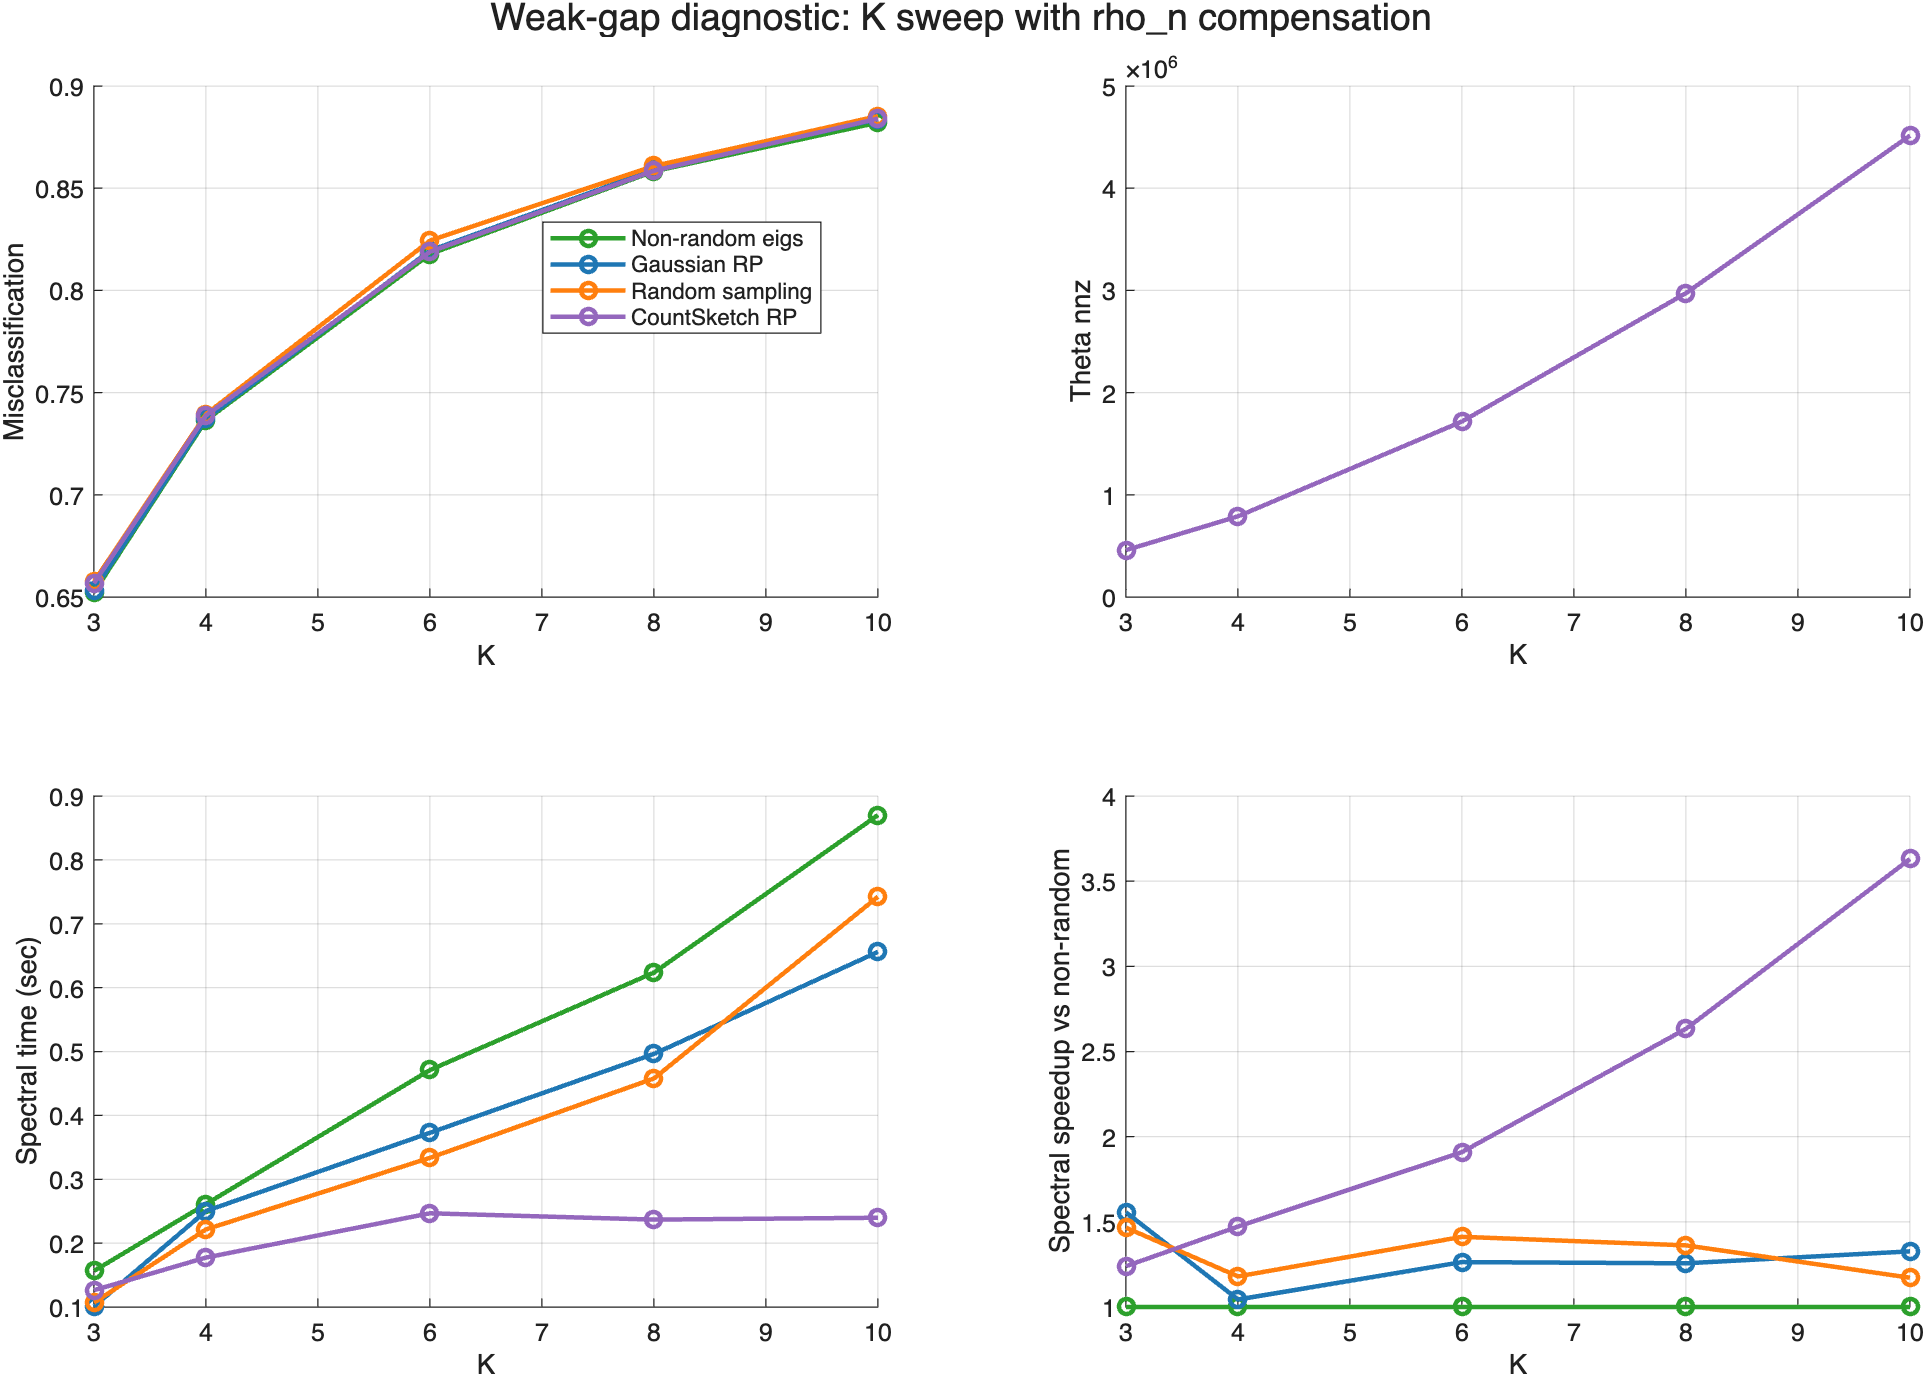

Values plotted in this chart, from the file beside it:
experiment, sweep, x_col, x_value, method, reps, non_random_spectral_sec_mean, spectral_speedup_vs_non_random, n_mean, n_std, K_mean, K_std, rho_n_mean, rho_n_std, a_in_mean, a_in_std, b_out_mean, b_out_std, signal_gap_mean, signal_gap_std, p_in_mean, p_in_std, p_out_mean, p_out_std
K_compensated_rank_scaling, K_compensated_rank_scaling, K, 3, Non-random eigs, 5, 0.1565, 1, 6000, 0, 3, 0, 9, 0, 12, 0, 8, 0, 4, 0, 3e-06, 0, 2e-06, 0
K_compensated_rank_scaling, K_compensated_rank_scaling, K, 3, Gaussian RP, 5, 0.1565, 1.556, 6000, 0, 3, 0, 9, 0, 12, 0, 8, 0, 4, 0, 3e-06, 0, 2e-06, 0
K_compensated_rank_scaling, K_compensated_rank_scaling, K, 3, Random sampling, 5, 0.1565, 1.466, 6000, 0, 3, 0, 9, 0, 12, 0, 8, 0, 4, 0, 3e-06, 0, 2e-06, 0
K_compensated_rank_scaling, K_compensated_rank_scaling, K, 3, CountSketch RP, 5, 0.1565, 1.24, 6000, 0, 3, 0, 9, 0, 12, 0, 8, 0, 4, 0, 3e-06, 0, 2e-06, 0
K_compensated_rank_scaling, K_compensated_rank_scaling, K, 4, Non-random eigs, 5, 0.2612, 1, 6000, 0, 4, 0, 16, 0, 12, 0, 8, 0, 4, 0, 5.33333333333333e-06, 0, 3.55555555555556e-06, 0
K_compensated_rank_scaling, K_compensated_rank_scaling, K, 4, Gaussian RP, 5, 0.2612, 1.044, 6000, 0, 4, 0, 16, 0, 12, 0, 8, 0, 4, 0, 5.33333333333333e-06, 0, 3.55555555555556e-06, 0
K_compensated_rank_scaling, K_compensated_rank_scaling, K, 4, Random sampling, 5, 0.2612, 1.18, 6000, 0, 4, 0, 16, 0, 12, 0, 8, 0, 4, 0, 5.33333333333333e-06, 0, 3.55555555555556e-06, 0
K_compensated_rank_scaling, K_compensated_rank_scaling, K, 4, CountSketch RP, 5, 0.2612, 1.472, 6000, 0, 4, 0, 16, 0, 12, 0, 8, 0, 4, 0, 5.33333333333333e-06, 0, 3.55555555555556e-06, 0
K_compensated_rank_scaling, K_compensated_rank_scaling, K, 6, Non-random eigs, 5, 0.4711, 1, 6000, 0, 6, 0, 36, 0, 12, 0, 8, 0, 4, 0, 1.2e-05, 0, 8e-06, 0
K_compensated_rank_scaling, K_compensated_rank_scaling, K, 6, Gaussian RP, 5, 0.4711, 1.264, 6000, 0, 6, 0, 36, 0, 12, 0, 8, 0, 4, 0, 1.2e-05, 0, 8e-06, 0
K_compensated_rank_scaling, K_compensated_rank_scaling, K, 6, Random sampling, 5, 0.4711, 1.412, 6000, 0, 6, 0, 36, 0, 12, 0, 8, 0, 4, 0, 1.2e-05, 0, 8e-06, 0
K_compensated_rank_scaling, K_compensated_rank_scaling, K, 6, CountSketch RP, 5, 0.4711, 1.909, 6000, 0, 6, 0, 36, 0, 12, 0, 8, 0, 4, 0, 1.2e-05, 0, 8e-06, 0
K_compensated_rank_scaling, K_compensated_rank_scaling, K, 8, Non-random eigs, 5, 0.6235, 1, 6000, 0, 8, 0, 64, 0, 12, 0, 8, 0, 4, 0, 2.13333333333333e-05, 0, 1.42222222222222e-05, 0
K_compensated_rank_scaling, K_compensated_rank_scaling, K, 8, Gaussian RP, 5, 0.6235, 1.257, 6000, 0, 8, 0, 64, 0, 12, 0, 8, 0, 4, 0, 2.13333333333333e-05, 0, 1.42222222222222e-05, 0
K_compensated_rank_scaling, K_compensated_rank_scaling, K, 8, Random sampling, 5, 0.6235, 1.362, 6000, 0, 8, 0, 64, 0, 12, 0, 8, 0, 4, 0, 2.13333333333333e-05, 0, 1.42222222222222e-05, 0
K_compensated_rank_scaling, K_compensated_rank_scaling, K, 8, CountSketch RP, 5, 0.6235, 2.633, 6000, 0, 8, 0, 64, 0, 12, 0, 8, 0, 4, 0, 2.13333333333333e-05, 0, 1.42222222222222e-05, 0
K_compensated_rank_scaling, K_compensated_rank_scaling, K, 10, Non-random eigs, 5, 0.8702, 1, 6000, 0, 10, 0, 100, 0, 12, 0, 8, 0, 4, 0, 3.33333333333333e-05, 0, 2.22222222222222e-05, 0
K_compensated_rank_scaling, K_compensated_rank_scaling, K, 10, Gaussian RP, 5, 0.8702, 1.327, 6000, 0, 10, 0, 100, 0, 12, 0, 8, 0, 4, 0, 3.33333333333333e-05, 0, 2.22222222222222e-05, 0
K_compensated_rank_scaling, K_compensated_rank_scaling, K, 10, Random sampling, 5, 0.8702, 1.172, 6000, 0, 10, 0, 100, 0, 12, 0, 8, 0, 4, 0, 3.33333333333333e-05, 0, 2.22222222222222e-05, 0
K_compensated_rank_scaling, K_compensated_rank_scaling, K, 10, CountSketch RP, 5, 0.8702, 3.63, 6000, 0, 10, 0, 100, 0, 12, 0, 8, 0, 4, 0, 3.33333333333333e-05, 0, 2.22222222222222e-05, 0
